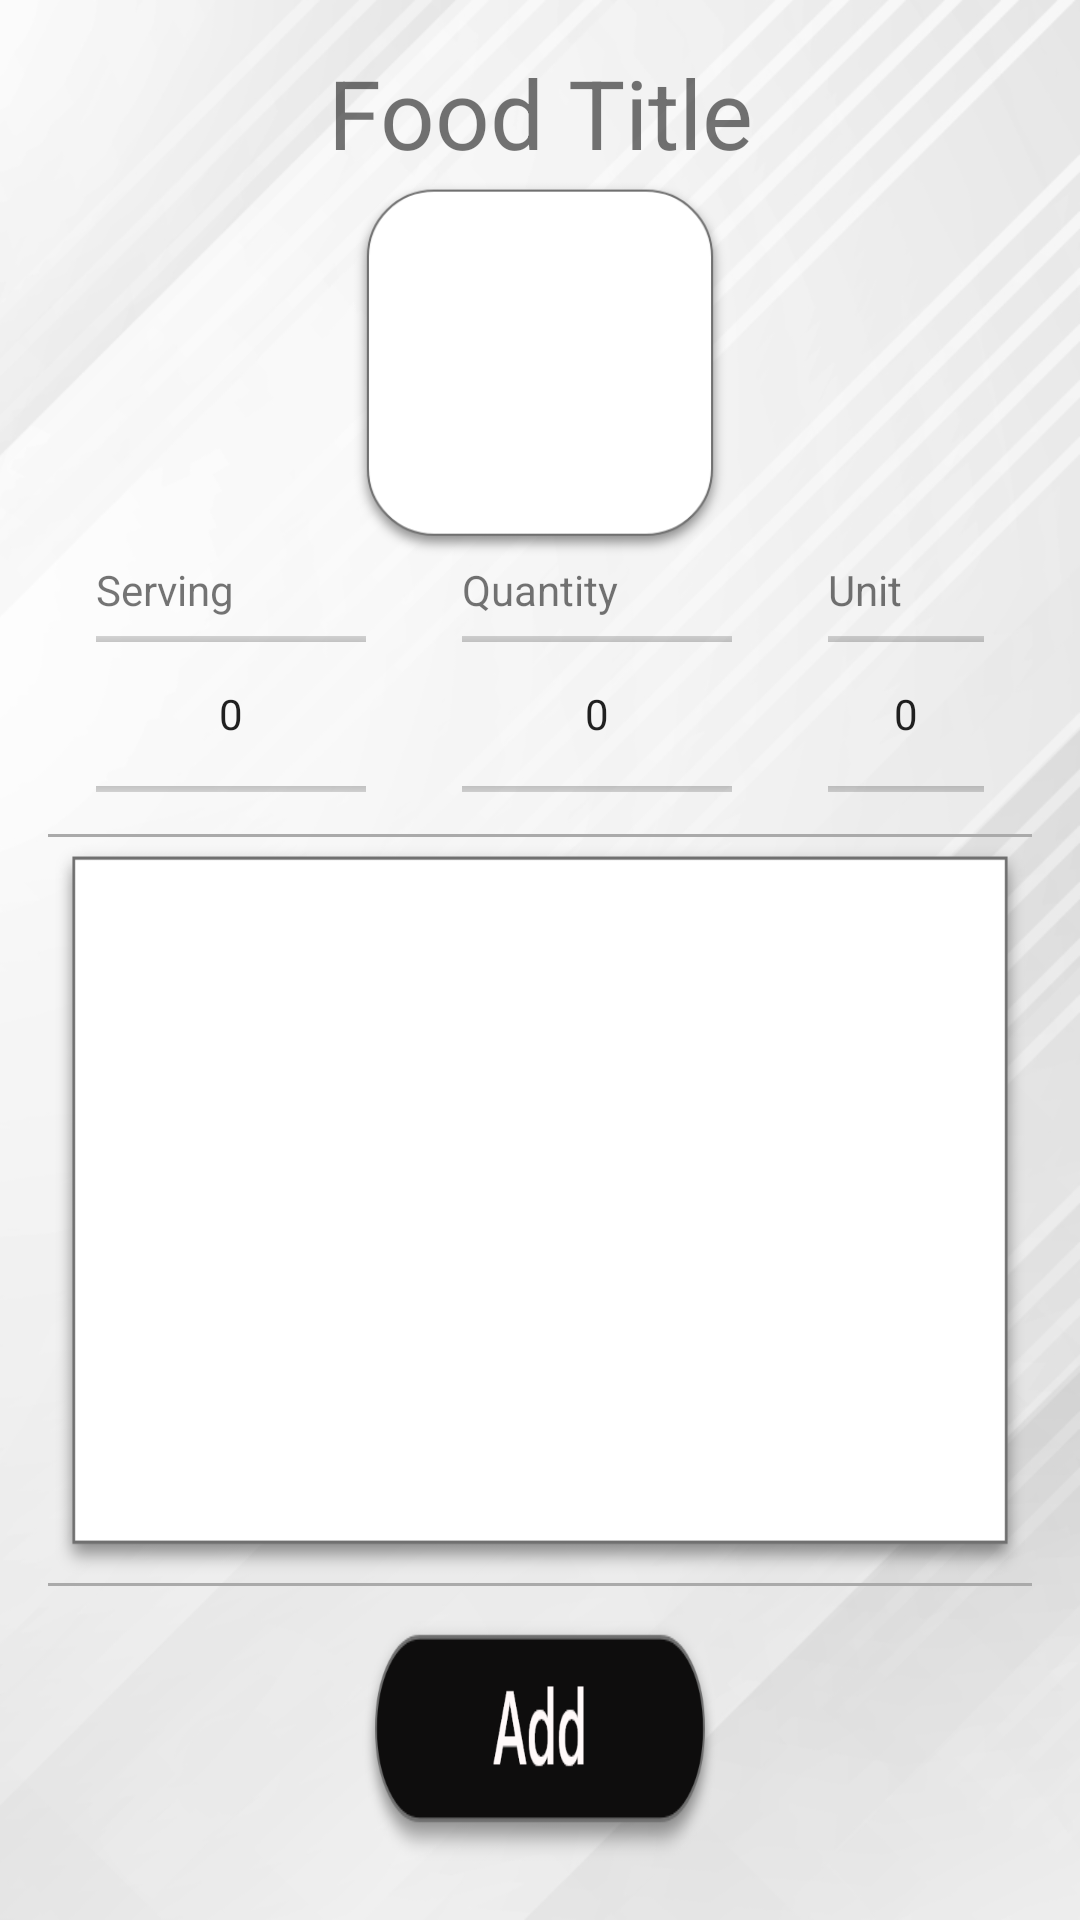

Write the Android layout XML for this screen, with the resource values it uses.
<!-- AndroidManifest.xml: application theme AppTheme -->
<!-- res/layout/activity_food_information.xml -->
<?xml version="1.0" encoding="utf-8"?>
<RelativeLayout
    xmlns:android="http://schemas.android.com/apk/res/android"
    xmlns:app="http://schemas.android.com/apk/res-auto"
    xmlns:tools="http://schemas.android.com/tools"
    android:layout_width="match_parent"
    android:layout_height="match_parent"
    tools:context="com.w3epic.getfit.Activities.FoodInformationActivity"
    android:padding="16dp"
    android:background="@drawable/bmi">

    <TextView
        android:id="@+id/tvTitle"
        android:layout_width="match_parent"
        android:layout_height="wrap_content"
        android:layout_alignParentTop="true"
        android:text="Food Title"
        android:textSize="32sp"
        android:gravity="center_horizontal"/>

    <ImageView
        android:id="@+id/ivFoodImageFull"
        android:layout_width="128dp"
        android:layout_height="128dp"
        android:layout_below="@+id/tvTitle"
        android:layout_centerHorizontal="true"
      android:background="@drawable/food_log_icon"/>


    <LinearLayout
        android:layout_width="match_parent"
        android:layout_height="wrap_content"
        android:layout_below="@+id/ivFoodImageFull">

    </LinearLayout>
    <TextView
        android:id="@+id/tvDurationLabel"
        android:text="Serving"
        android:layout_width="90dp"
        android:layout_height="wrap_content"
        android:layout_below="@id/ivFoodImageFull"
        android:layout_marginHorizontal="16dp"/>
    <NumberPicker
        android:id="@+id/npDuration"
        android:layout_width="90dp"
        android:layout_height="64dp"
        android:layout_below="@+id/tvDurationLabel"
        android:descendantFocusability="blocksDescendants"
        android:layout_marginHorizontal="16dp"/>

    <TextView
        android:id="@+id/tvRepetationLabel"
        android:text="Quantity"
        android:layout_width="90dp"
        android:layout_height="wrap_content"
        android:layout_below="@id/ivFoodImageFull"
        android:layout_toRightOf="@+id/tvDurationLabel"
        android:layout_marginHorizontal="16dp"/>
    <NumberPicker
        android:id="@+id/npRepetation"
        android:layout_width="90dp"
        android:layout_height="64dp"
        android:layout_below="@+id/tvDurationLabel"
        android:layout_toRightOf="@+id/npDuration"
        android:descendantFocusability="blocksDescendants"
        android:layout_marginHorizontal="16dp"/>

    <TextView
        android:id="@+id/tvSetLabel"
        android:text="Unit"
        android:layout_width="90dp"
        android:layout_height="wrap_content"
        android:layout_below="@id/ivFoodImageFull"
        android:layout_toRightOf="@+id/tvRepetationLabel"
        android:layout_marginHorizontal="16dp"/>
    <NumberPicker
        android:id="@+id/npSet"
        android:layout_width="90dp"
        android:layout_height="64dp"
        android:layout_below="@+id/tvDurationLabel"
        android:layout_toRightOf="@+id/npRepetation"
        android:descendantFocusability="blocksDescendants"
        android:layout_marginHorizontal="16dp"/>

    <View
        android:id="@+id/hr3"
        android:layout_width="match_parent"
        android:layout_height="1dp"
        android:background="@android:color/darker_gray"
        android:layout_below="@+id/npRepetation"
        android:layout_marginTop="8dp"/>

    <LinearLayout
        android:layout_width="match_parent"
        android:layout_height="match_parent"
        android:layout_below="@+id/hr3"
        android:orientation="vertical">

        <android.support.v7.widget.RecyclerView
            android:id="@+id/rvFoodInfo"
            android:scrollbars="vertical"
            android:layout_width="match_parent"
            android:layout_height="0dp"
            android:layout_weight="4"
            android:background="@drawable/nutrition"/>
        <View
            android:id="@+id/hr4"
            android:layout_width="match_parent"
            android:layout_height="1dp"
            android:background="@android:color/darker_gray"
            android:layout_below="@+id/npRepetation"
            android:layout_marginBottom="8dp"/>

        <Button
            android:id="@+id/btnAddWorkoutToLog"
            android:layout_width="wrap_content"
            android:layout_height="25dp"
            android:layout_gravity="center"
            android:layout_weight="1"
            android:background="@drawable/add_btn"
            android:onClick="btnAddFoodToLogOnClickHandler" />

    </LinearLayout>

</RelativeLayout>
<!-- resources referenced by this layout -->
<resources>
  <!-- drawable add_btn: png bitmap (drawable-hdpi, 3562 bytes) -->
  <!-- drawable bmi: png bitmap (drawable-hdpi, 55881 bytes) -->
  <!-- drawable food_log_icon: png bitmap (drawable-hdpi, 4102 bytes) -->
  <!-- drawable nutrition: png bitmap (drawable-hdpi, 1452 bytes) -->
  <style name="AppTheme" parent="Theme.AppCompat.Light.DarkActionBar">
      </style>
</resources>
